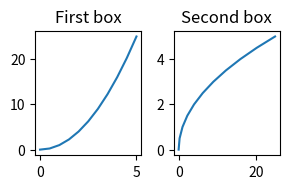

Reproduce this figure in Python.
import matplotlib.pyplot as plt
import numpy as np

x = np.linspace(0, 5, 11)
y = x ** 2

# increase width and height of the graph

# to get more rows and collumns
fig, axes = plt.subplots(nrows=1, ncols=2,figsize=(3,2), dpi = 120)
# to take care of overlaps
axes[0].plot(x, y)
axes[0].set_title('First box')

axes[1].plot(y, x)
axes[1].set_title('Second box')
plt.tight_layout()
plt.show()


fig.savefig('my.jpg')
